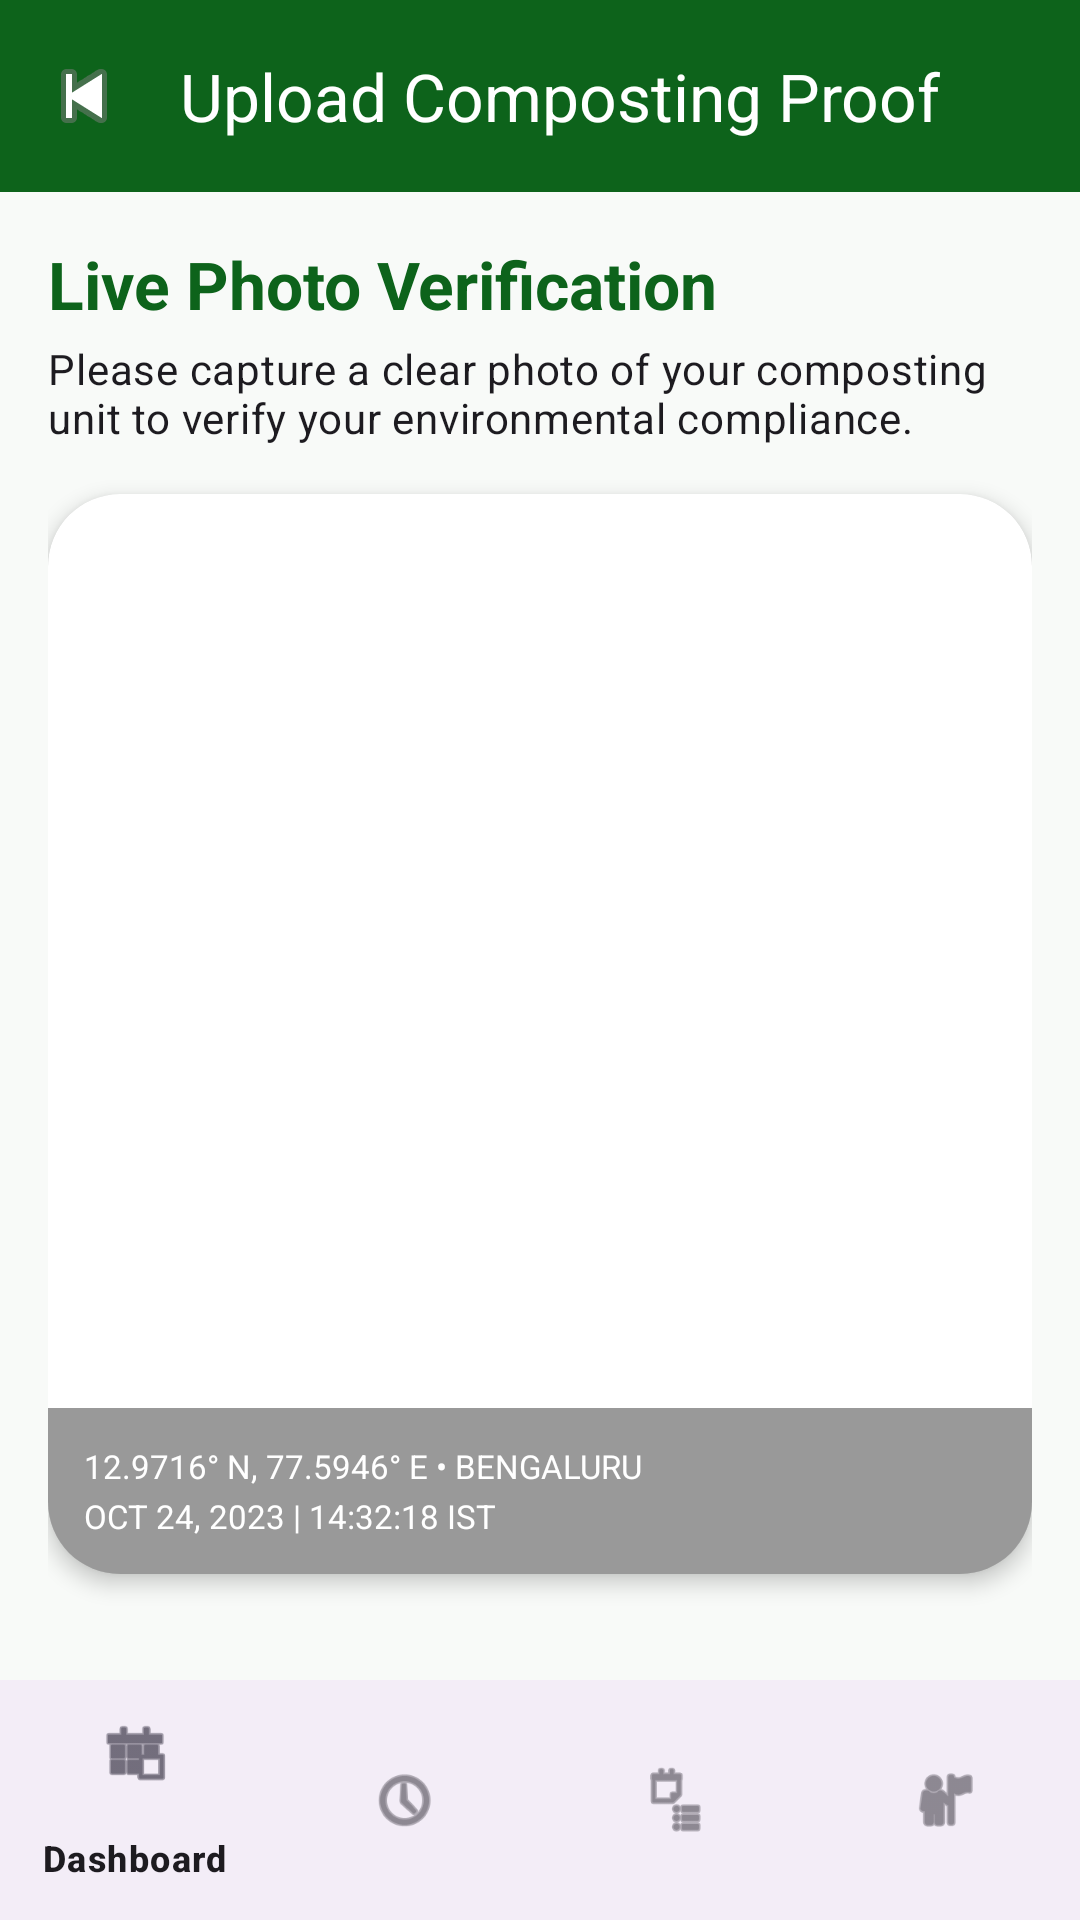

Produce the Android XML layout that renders to this screen, including the resource entries it uses.
<!-- AndroidManifest.xml: application theme Theme.GreenTaxVerify -->
<!-- res/layout/activity_upload_proof.xml -->
<?xml version="1.0" encoding="utf-8"?>
<androidx.coordinatorlayout.widget.CoordinatorLayout
    xmlns:android="http://schemas.android.com/apk/res/android"
    xmlns:app="http://schemas.android.com/apk/res-auto"
    android:layout_width="match_parent"
    android:layout_height="match_parent"
    android:background="@color/surface">

    
    <com.google.android.material.appbar.AppBarLayout
        android:layout_width="match_parent"
        android:layout_height="wrap_content">

        <com.google.android.material.appbar.MaterialToolbar
            android:id="@+id/toolbar_upload"
            android:layout_width="match_parent"
            android:layout_height="?attr/actionBarSize"
            android:background="@color/primary"
            app:navigationIcon="@android:drawable/ic_media_previous"
            app:title="Upload Composting Proof"
            app:titleTextColor="@android:color/white" />

    </com.google.android.material.appbar.AppBarLayout>

    <androidx.core.widget.NestedScrollView
        android:layout_width="match_parent"
        android:layout_height="match_parent"
        android:paddingBottom="80dp"
        android:clipToPadding="false"
        app:layout_behavior="@string/appbar_scrolling_view_behavior">

        <LinearLayout
            android:layout_width="match_parent"
            android:layout_height="wrap_content"
            android:orientation="vertical"
            android:padding="16dp">

            
            <TextView
                android:id="@+id/tv_upload_title"
                android:layout_width="wrap_content"
                android:layout_height="wrap_content"
                android:text="Live Photo Verification"
                android:textAppearance="@style/TextAppearance.Material3.TitleLarge"
                android:textColor="@color/primary"
                android:textStyle="bold" />

            <TextView
                android:id="@+id/tv_upload_subtitle"
                android:layout_width="match_parent"
                android:layout_height="wrap_content"
                android:layout_marginTop="4dp"
                android:text="Please capture a clear photo of your composting unit to verify your environmental compliance."
                android:textAppearance="@style/TextAppearance.Material3.BodyMedium" />

            
            <androidx.cardview.widget.CardView
                android:layout_width="match_parent"
                android:layout_height="360dp"
                android:layout_marginTop="16dp"
                app:cardCornerRadius="24dp"
                app:cardElevation="4dp">

                <FrameLayout
                    android:layout_width="match_parent"
                    android:layout_height="match_parent">

                    <ImageView
                        android:id="@+id/iv_camera_preview"
                        android:layout_width="match_parent"
                        android:layout_height="match_parent"
                        android:scaleType="centerCrop"
                        android:contentDescription="Camera preview" />

                    
                    <LinearLayout
                        android:id="@+id/ll_metadata_badge"
                        android:layout_width="match_parent"
                        android:layout_height="wrap_content"
                        android:layout_gravity="bottom"
                        android:background="#66000000"
                        android:orientation="vertical"
                        android:padding="12dp">

                        <TextView
                            android:id="@+id/tv_gps_metadata"
                            android:layout_width="wrap_content"
                            android:layout_height="wrap_content"
                            android:text="12.9716° N, 77.5946° E • BENGALURU"
                            android:textColor="@android:color/white"
                            android:textSize="11sp" />

                        <TextView
                            android:id="@+id/tv_timestamp_metadata"
                            android:layout_width="wrap_content"
                            android:layout_height="wrap_content"
                            android:layout_marginTop="2dp"
                            android:text="OCT 24, 2023 | 14:32:18 IST"
                            android:textColor="@android:color/white"
                            android:textSize="11sp" />

                    </LinearLayout>

                </FrameLayout>

            </androidx.cardview.widget.CardView>

            
            <Button
                android:id="@+id/btn_capture"
                android:layout_width="72dp"
                android:layout_height="72dp"
                android:layout_gravity="center_horizontal"
                android:layout_marginTop="24dp"
                android:layout_marginStart="auto"
                android:layout_marginEnd="auto"
                android:backgroundTint="@color/primary"
                android:contentDescription="Capture photo"
                android:text="📷"
                android:textSize="28sp"
                style="@style/Widget.Material3.Button" />

            
            <com.google.android.material.card.MaterialCardView
                android:layout_width="match_parent"
                android:layout_height="wrap_content"
                android:layout_marginTop="20dp"
                app:cardCornerRadius="16dp"
                app:cardBackgroundColor="#33ba1a1a"
                app:strokeWidth="0dp"
                app:cardElevation="0dp">

                <LinearLayout
                    android:layout_width="match_parent"
                    android:layout_height="wrap_content"
                    android:orientation="horizontal"
                    android:padding="16dp">

                    <TextView
                        android:layout_width="wrap_content"
                        android:layout_height="wrap_content"
                        android:text="⚠"
                        android:textColor="@color/error"
                        android:textSize="22sp"
                        android:paddingEnd="12dp" />

                    <LinearLayout
                        android:layout_width="0dp"
                        android:layout_height="wrap_content"
                        android:layout_weight="1"
                        android:orientation="vertical">

                        <TextView
                            android:id="@+id/tv_gallery_disabled_title"
                            android:layout_width="wrap_content"
                            android:layout_height="wrap_content"
                            android:text="Gallery upload is disabled"
                            android:textAppearance="@style/TextAppearance.Material3.LabelLarge"
                            android:textStyle="bold" />

                        <TextView
                            android:id="@+id/tv_gallery_disabled_desc"
                            android:layout_width="wrap_content"
                            android:layout_height="wrap_content"
                            android:layout_marginTop="4dp"
                            android:text="To ensure tax authenticity, photos must be captured live with location data enabled."
                            android:textAppearance="@style/TextAppearance.Material3.BodySmall" />

                    </LinearLayout>

                </LinearLayout>

            </com.google.android.material.card.MaterialCardView>

            
            <com.google.android.material.card.MaterialCardView
                android:layout_width="match_parent"
                android:layout_height="wrap_content"
                android:layout_marginTop="12dp"
                app:cardCornerRadius="16dp"
                app:cardElevation="0dp"
                app:strokeWidth="0dp">

                <LinearLayout
                    android:layout_width="match_parent"
                    android:layout_height="wrap_content"
                    android:orientation="vertical"
                    android:padding="16dp">

                    <TextView
                        android:id="@+id/tv_tip_title"
                        android:layout_width="wrap_content"
                        android:layout_height="wrap_content"
                        android:text="💡  Pro-Tip for Verification"
                        android:textAppearance="@style/TextAppearance.Material3.LabelLarge"
                        android:textStyle="bold" />

                    <TextView
                        android:id="@+id/tv_tip_desc"
                        android:layout_width="match_parent"
                        android:layout_height="wrap_content"
                        android:layout_marginTop="4dp"
                        android:text="Ensure the composting container is the primary focus. Good lighting helps the verification process go 40% faster."
                        android:textAppearance="@style/TextAppearance.Material3.BodySmall" />

                </LinearLayout>

            </com.google.android.material.card.MaterialCardView>

        </LinearLayout>

    </androidx.core.widget.NestedScrollView>

    
    <com.google.android.material.bottomnavigation.BottomNavigationView
        android:id="@+id/bottom_nav_upload"
        android:layout_width="match_parent"
        android:layout_height="wrap_content"
        android:layout_gravity="bottom"
        app:menu="@menu/menu_secretary_nav" />

</androidx.coordinatorlayout.widget.CoordinatorLayout>
<!-- resources referenced by this layout -->
<resources>
  <color name="error">#ba1a1a</color>
  <color name="primary">#0d631b</color>
  <color name="surface">#f8faf8</color>
  <style name="Theme.GreenTaxVerify" parent="Base.Theme.GreenTaxVerify" />
  <style name="Base.Theme.GreenTaxVerify" parent="Theme.Material3.DayNight.NoActionBar">
          
          
      </style>
</resources>
